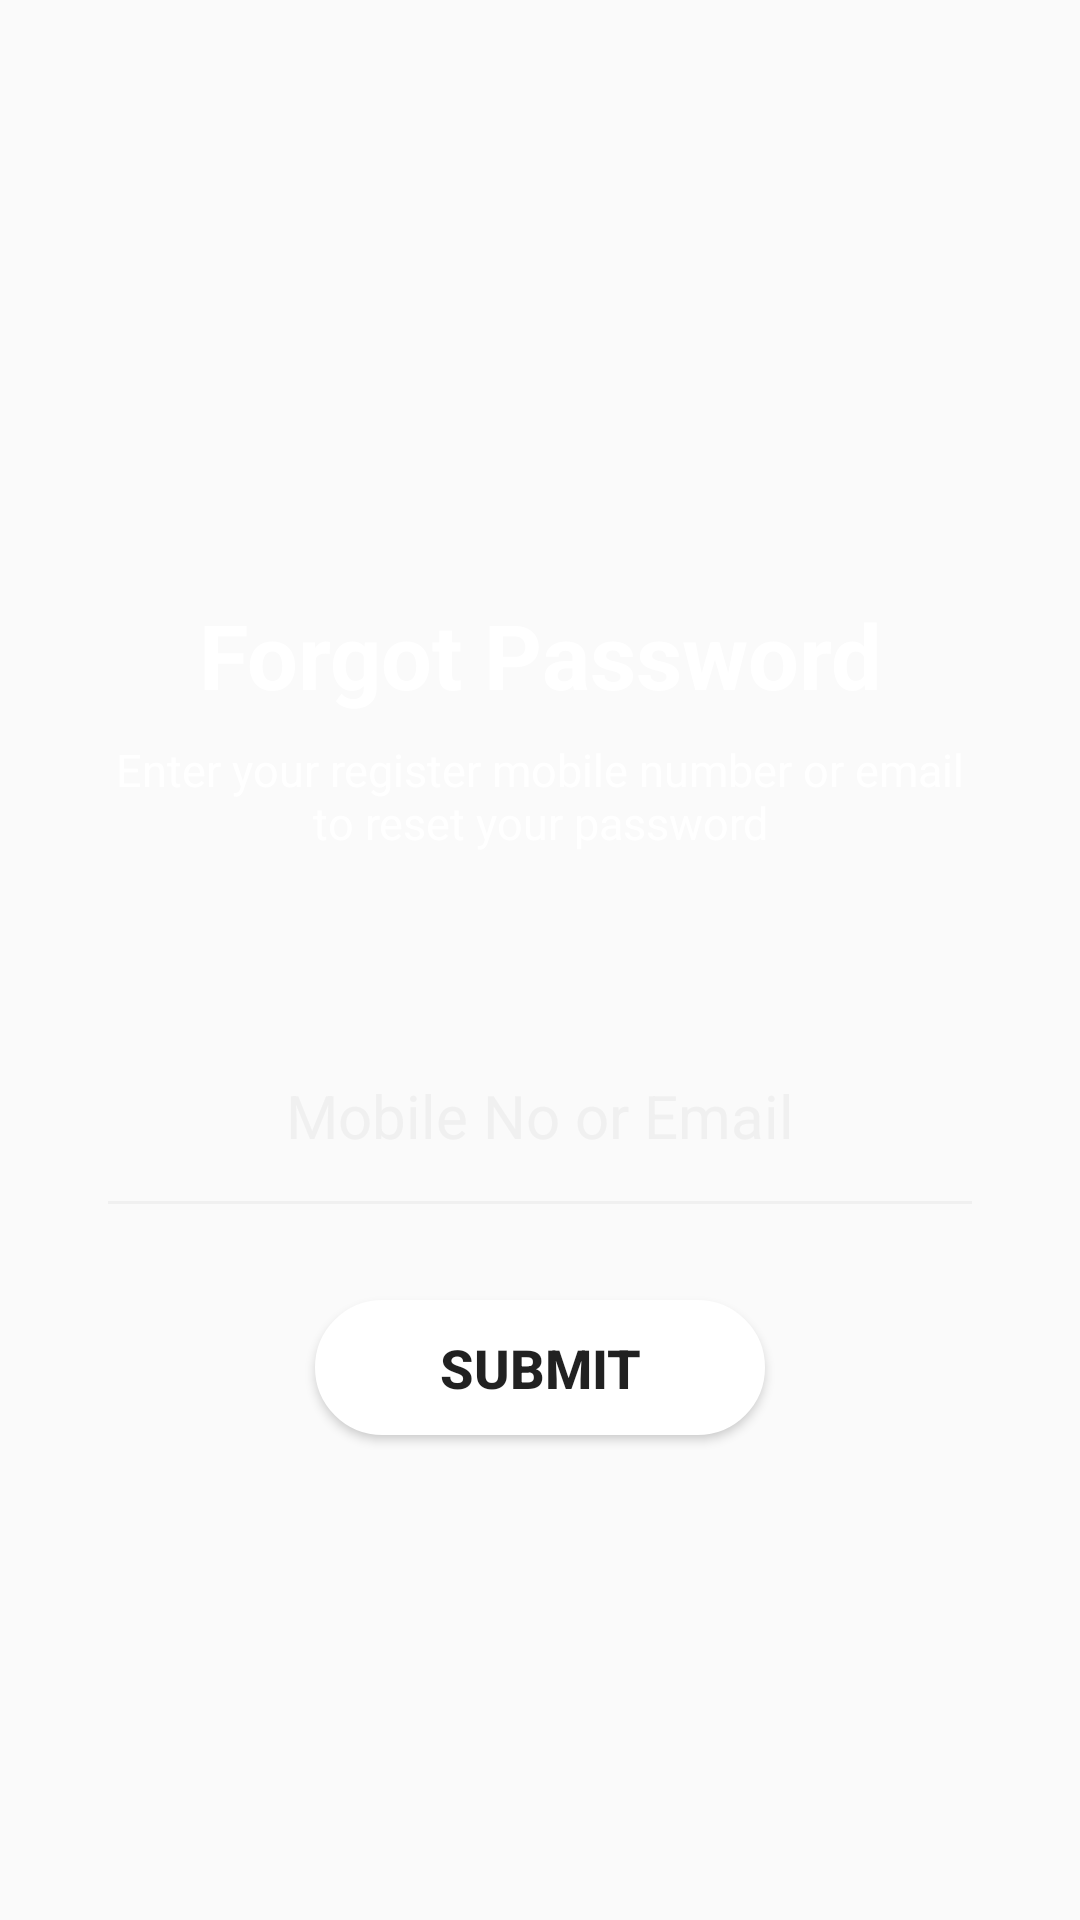

The Android layout XML behind this screen, and the referenced resources:
<!-- AndroidManifest.xml: application theme AppTheme -->
<!-- res/layout/activity_forgotpassword.xml -->
<?xml version="1.0" encoding="utf-8"?>
<RelativeLayout xmlns:android="http://schemas.android.com/apk/res/android"
    xmlns:app="http://schemas.android.com/apk/res-auto"
    xmlns:tools="http://schemas.android.com/tools"
    android:layout_width="match_parent"
    android:layout_height="match_parent"
    tools:context=".MainActivity"
    android:paddingLeft="32dp"
    android:paddingRight="32dp"
    android:background="@color/colorPurple">

    <ImageView
        android:id="@+id/imglogo"
        android:layout_width="100dp"
        android:layout_height="100dp"
        android:layout_centerHorizontal="true"
        android:src="@mipmap/ic_launcher"
        android:layout_marginTop="50dp"
        android:tint="@android:color/white"/>




    <LinearLayout
        android:layout_width="match_parent"
        android:layout_height="match_parent"
        android:orientation="vertical"
        android:gravity="top"
        android:layout_below="@+id/imglogo"
        android:layout_marginTop="48dp"
        >

        <TextView
            android:id="@+id/txt_forgotpassword"
            android:layout_width="match_parent"
            android:layout_height="wrap_content"
            android:gravity="center"
            android:textSize="30sp"
            android:textStyle="bold"
            android:textColor="@android:color/white"
            android:text="Forgot Password"
            android:layout_below="@+id/imglogo"
            />

        <TextView
            android:layout_width="match_parent"
            android:layout_height="wrap_content"
            android:gravity="center"
            android:textSize="15sp"
            android:textStyle="normal"
            android:layout_marginTop="8dp"
            android:textColor="@android:color/white"
            android:text="Enter your register mobile number or email to reset your password"
            android:layout_below="@+id/imglogo"
            />


        <EditText
            android:id="@+id/edt_data"
            android:layout_width="match_parent"
            android:layout_height="wrap_content"
            android:ems="10"
            android:inputType="textPersonName"
            android:hint="Mobile No or Email"
            android:layout_marginTop="64dp"
            android:paddingBottom="24dp"
            android:textSize="20sp"
            android:textColorHint="#F0F0F0"
            android:gravity="center"
            android:textColor="@android:color/white"
            android:backgroundTint="#F0F0F0"/>

        <Button
            android:id="@+id/btn_submit"
            android:layout_width="150dp"
            android:layout_height="45dp"
            android:text="SUBMIT"
            android:textAllCaps="false"
            android:textSize="18sp"
            android:textColor="@color/colorPurple"
            android:textStyle="bold"
            android:layout_alignParentBottom="true"
            android:layout_centerHorizontal="true"
            android:background="@drawable/button_shape"
            android:layout_margin="24dp"
            android:layout_gravity="center"
            android:layout_above="@+id/txt_createAccount"/>



    </LinearLayout>





</RelativeLayout>
<!-- resources referenced by this layout -->
<resources>
  <!-- drawable button_shape (drawable) -->
  <?xml version="1.0" encoding="utf-8"?>
  <shape xmlns:android="http://schemas.android.com/apk/res/android"
      android:shape="rectangle">
  
      <stroke android:color="@android:color/white" android:width="2dp"/>
      <solid android:color="@android:color/white"/>
      <corners android:radius="24dp"/>
  
  </shape>
  <style name="AppTheme" parent="Theme.AppCompat.Light.DarkActionBar">
          
          <item name="colorPrimary">@color/colorPrimary</item>
          <item name="colorPrimaryDark">@color/colorPrimaryDark</item>
          <item name="colorAccent">@color/colorAccent</item>
  
          <item name="windowActionBar">false</item>
          <item name="windowNoTitle">true</item>
          <item name="android:windowFullscreen">true</item>
      </style>
  <color name="colorPrimary">#5745BF</color>
  <color name="colorPrimaryDark">#3E26B1</color>
  <color name="colorAccent">#FFFFFF</color>
</resources>
